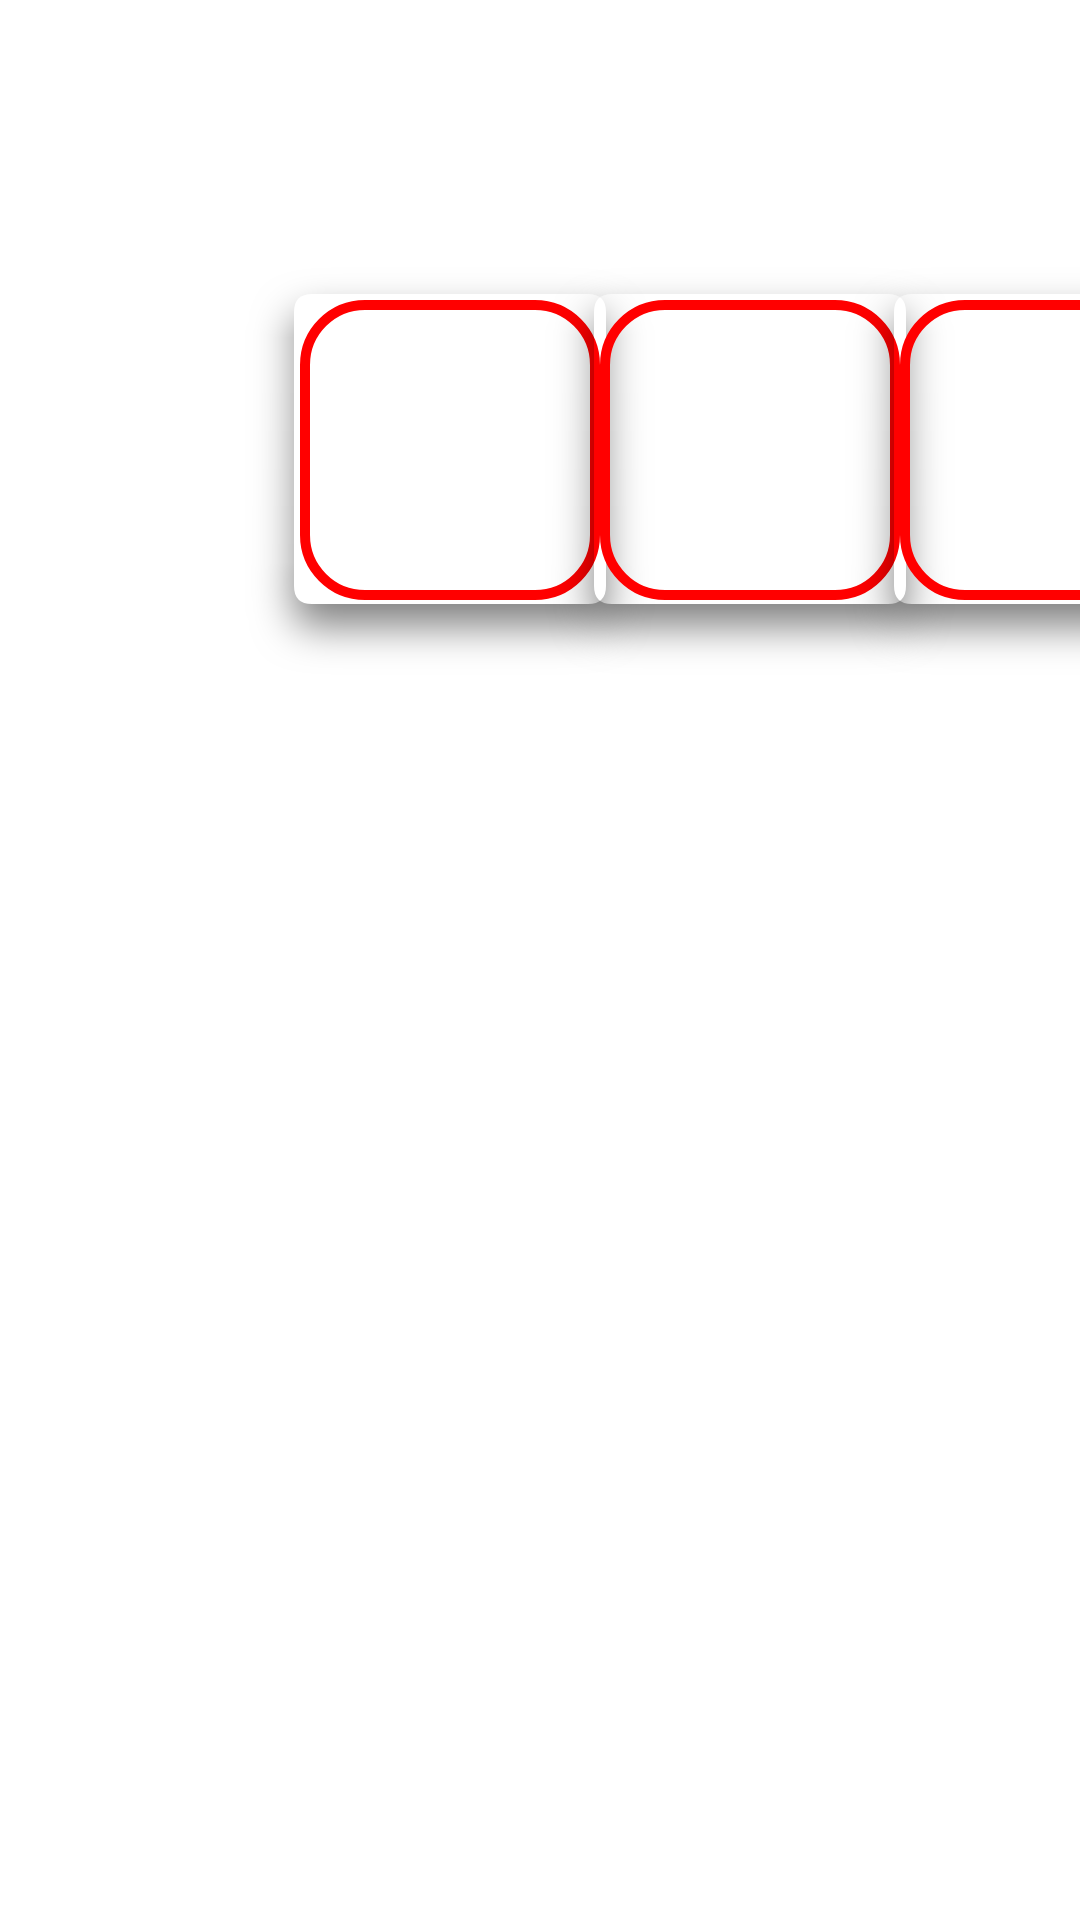

Layout XML and referenced resources for this Android screen:
<!-- AndroidManifest.xml: application theme Theme.Rva -->
<!-- res/layout/activity_effect_layout.xml -->
<?xml version="1.0" encoding="utf-8"?>
<LinearLayout xmlns:android="http://schemas.android.com/apk/res/android"
    android:layout_width="match_parent"
    android:layout_height="match_parent"
    android:background="@color/white"
    android:clipChildren="false"
    android:orientation="horizontal">


    <FrameLayout
        android:id="@+id/view1"
        android:layout_width="100dp"
        android:layout_height="100dp"
        android:layout_marginLeft="100dp"
        android:layout_marginTop="100dp"
        android:background="@drawable/effect3"
        android:focusable="true"
        android:padding="20dp">

        <ImageView
            android:layout_width="100dp"
            android:layout_height="100dp"
            android:scaleType="centerCrop"
            android:src="@drawable/hellowrold" />
    </FrameLayout>

    <FrameLayout
        android:id="@+id/view3"
        android:layout_width="100dp"
        android:layout_height="100dp"
        android:layout_marginTop="100dp"
        android:background="@drawable/effect3"
        android:focusable="true">

        <ImageView
            android:layout_width="100dp"
            android:layout_height="100dp"
            android:scaleType="centerCrop"
            android:src="@drawable/hellowrold" />
    </FrameLayout>


    <FrameLayout
        android:id="@+id/view4"
        android:layout_width="100dp"
        android:layout_height="100dp"
        android:layout_marginTop="100dp"
        android:background="@drawable/effect3"
        android:focusable="true">

        <ImageView
            android:layout_width="100dp"
            android:layout_height="100dp"
            android:scaleType="centerCrop"
            android:src="@drawable/hellowrold" />
    </FrameLayout>

    <FrameLayout
        android:id="@+id/view5"
        android:layout_width="100dp"
        android:layout_height="100dp"
        android:layout_marginTop="100dp"
        android:background="@drawable/effect3"
        android:focusable="true">

        <ImageView
            android:layout_width="100dp"
            android:layout_height="100dp"
            android:scaleType="centerCrop"
            android:src="@drawable/hellowrold" />
    </FrameLayout>


    <FrameLayout
        android:id="@+id/view6"
        android:layout_width="wrap_content"
        android:layout_height="wrap_content"
        android:layout_marginTop="100dp"
        android:layout_marginLeft="10dp"
        android:background="@drawable/effect4"
        android:focusable="true">

        <ImageView
            android:layout_width="100dp"
            android:layout_height="100dp"
            android:scaleType="centerCrop"
            android:src="@drawable/hellowrold" />
    </FrameLayout>

    <FrameLayout
        android:id="@+id/view7"
        android:layout_width="100dp"
        android:layout_height="100dp"
        android:layout_marginTop="100dp"
        android:background="@drawable/effect3"
        android:layout_marginLeft="10dp"
        android:focusable="true">

        <ImageView
            android:layout_width="100dp"
            android:layout_height="100dp"
            android:scaleType="centerCrop"
            android:src="@drawable/hellowrold" />

    </FrameLayout>


</LinearLayout>
<!-- resources referenced by this layout -->
<resources>
  <color name="white">#FFFFFFFF</color>
  <!-- drawable effect3 (drawable-nodpi) -->
  <?xml version="1.0" encoding="utf-8"?>
  <inset xmlns:android="http://schemas.android.com/apk/res/android"
  
      >
  
  
  
  
      <layer-list
          android:paddingLeft="-55px"
          android:paddingTop="-33px"
          android:paddingRight="-55px"
          android:paddingBottom="-75px">
  
  
  
  
  
  
  
  
  
  
  
  
  
  
  
  
  
          <item
              android:left="-55px"
              android:top="-33px"
              android:right="-55px"
              android:bottom="-75px"
              android:drawable="@drawable/bg_shadow_without_padding">
          </item>
  
          
          
          
          
          
          
          
          
          
          
          
          
          
          
  
          
          
          
          
          
          
          
          
          
  
          
          <item>
              <shape>
                  <stroke
                      android:width="10px"
                      android:color="#ff0000" />
                  <corners android:radius="20dp" />
  
  
  
  
  
              </shape>
  
          </item>
  
  
      </layer-list>
  </inset>
  <!-- drawable effect4 (drawable-nodpi) -->
  <?xml version="1.0" encoding="utf-8"?>
  <inset xmlns:android="http://schemas.android.com/apk/res/android"
      android:insetLeft="-60px"
      android:insetTop="-38px"
      android:insetRight="-60px"
      android:insetBottom="-80px">
      <layer-list>
  
  
  
  
  
  
                  <item>
                      <shape>
                          <solid android:color="#1a0000ff" />
                      </shape>
                  </item>
          
          
          
          
          <item
  
              android:drawable="@drawable/bg_shadow">
  
          </item>
  
          
          
          
          
          
          
          
          
          
          
          
          
          
          
  
          
          
          
          
          
          
          
          
          
  
          
          <item>
              <shape>
                  <stroke
                      android:width="10px"
                      android:color="#ff0000" />
                  <corners android:radius="20dp" />
                  <padding
                      android:bottom="10px"
                      android:left="10px"
                      android:right="10px"
                      android:top="10px" />
              </shape>
  
          </item>
  
      </layer-list>
  </inset>
  <style name="Theme.Rva" parent="Theme.AppCompat.NoActionBar">
      </style>
</resources>
